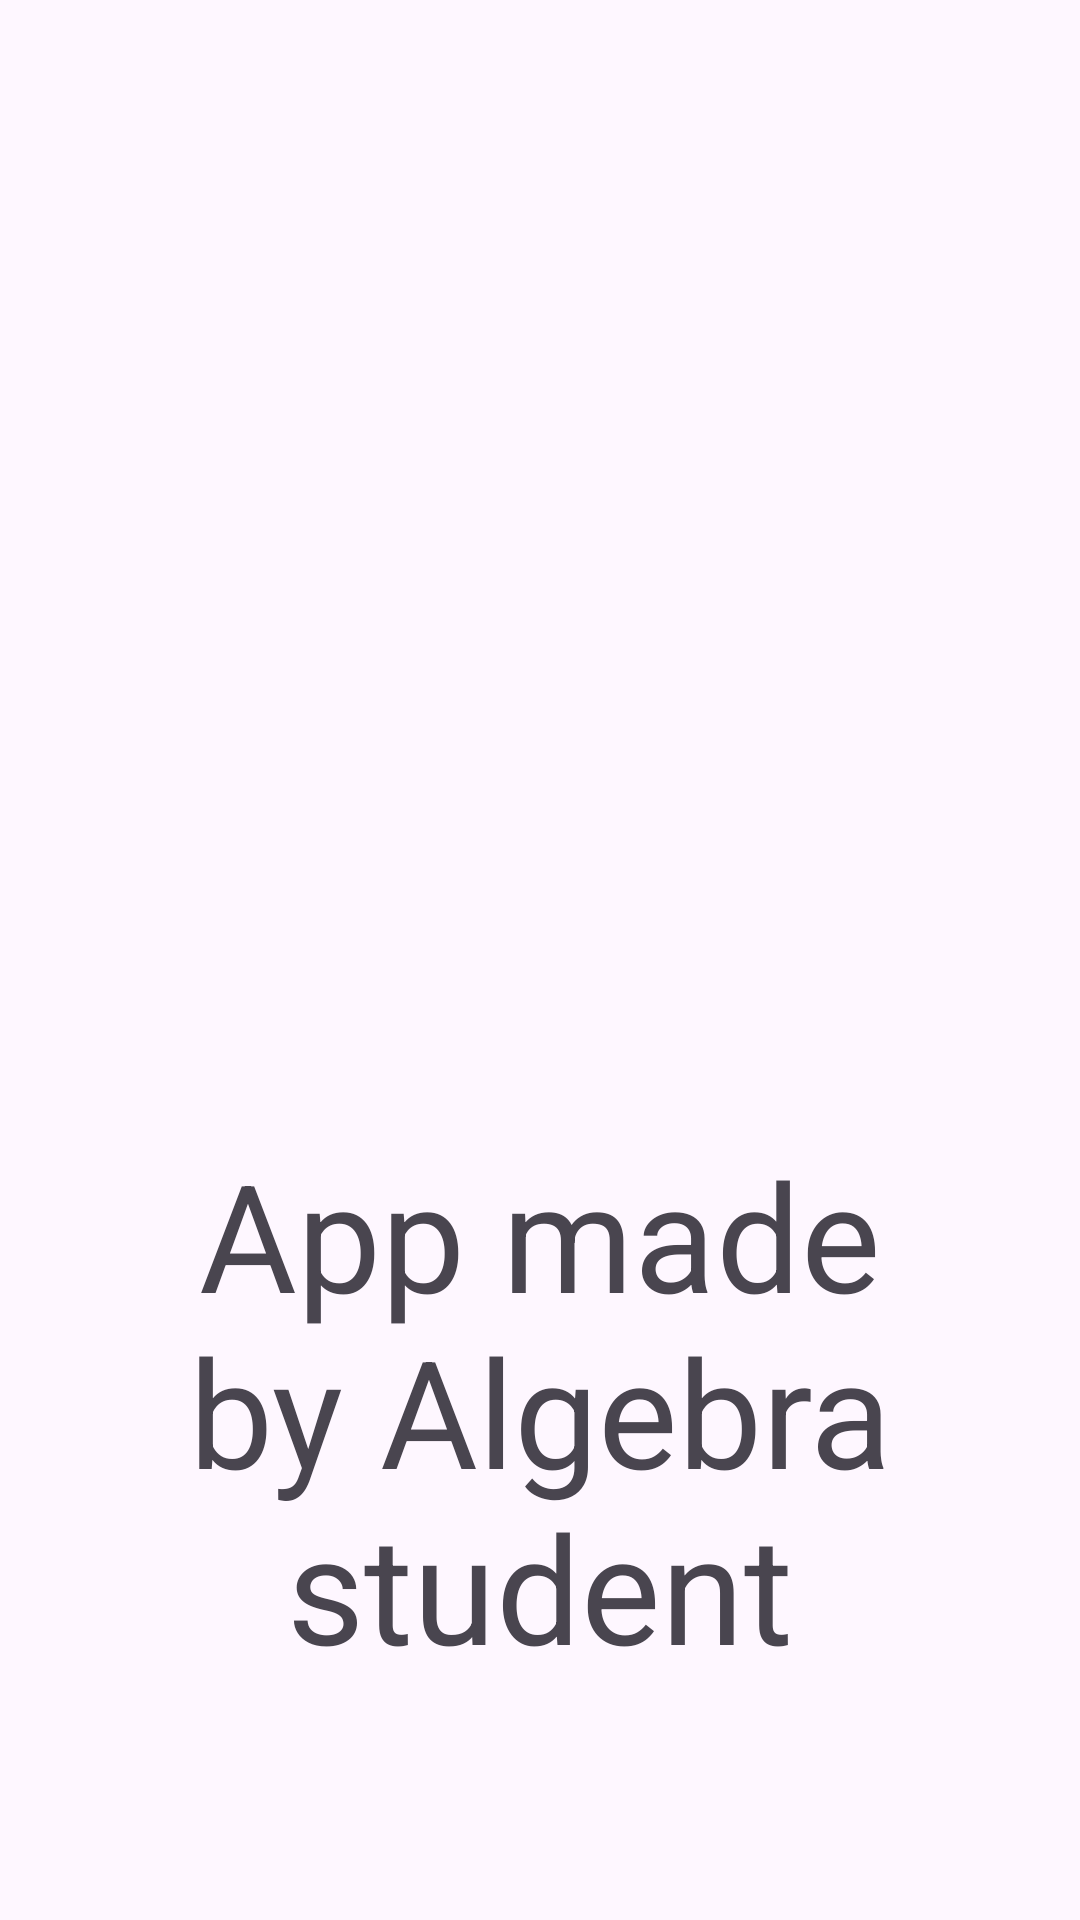

Layout XML and referenced resources for this Android screen:
<!-- AndroidManifest.xml: application theme Theme.MyAndroidApp -->
<!-- res/layout/fragment_about.xml -->
<?xml version="1.0" encoding="utf-8"?>
<LinearLayout xmlns:android="http://schemas.android.com/apk/res/android"
    xmlns:tools="http://schemas.android.com/tools"
    android:layout_width="match_parent"
    android:layout_height="match_parent"
    android:orientation="vertical"
    android:padding="@dimen/_20dp"
    tools:context=".fragment.AboutFragment">

    <ImageView
        android:layout_width="367dp"
        android:layout_height="0dp"
        android:layout_weight="1"
        android:src="@drawable/weather_forecast_default" />

    <TextView
        android:layout_width="wrap_content"
        android:layout_height="0dp"
        android:layout_weight="1"
        android:textSize="@dimen/_50sp"
        android:text="App made by Algebra student"
        android:gravity="center" />

</LinearLayout>
<!-- resources referenced by this layout -->
<resources>
  <dimen name="_20dp">20dp</dimen>
  <dimen name="_50sp">50sp</dimen>
  <style name="Theme.MyAndroidApp" parent="Theme.MaterialComponents.DayNight.DarkActionBar">
          
          <item name="colorPrimary">@color/blue_200</item>
          <item name="colorPrimaryVariant">@color/blue_200</item>
          <item name="colorOnPrimary">@color/white</item>
          
          <item name="colorSecondary">@color/teal_200</item>
          <item name="colorSecondaryVariant">@color/teal_700</item>
          <item name="colorOnSecondary">@color/black</item>
          
          <item name="android:statusBarColor">?attr/colorPrimaryVariant</item>
          
      </style>
  <color name="blue_200">#36B2F4</color>
  <color name="white">#FFFFFFFF</color>
  <color name="teal_200">#FF03DAC5</color>
  <color name="teal_700">#FF018786</color>
  <color name="black">#FF000000</color>
</resources>
